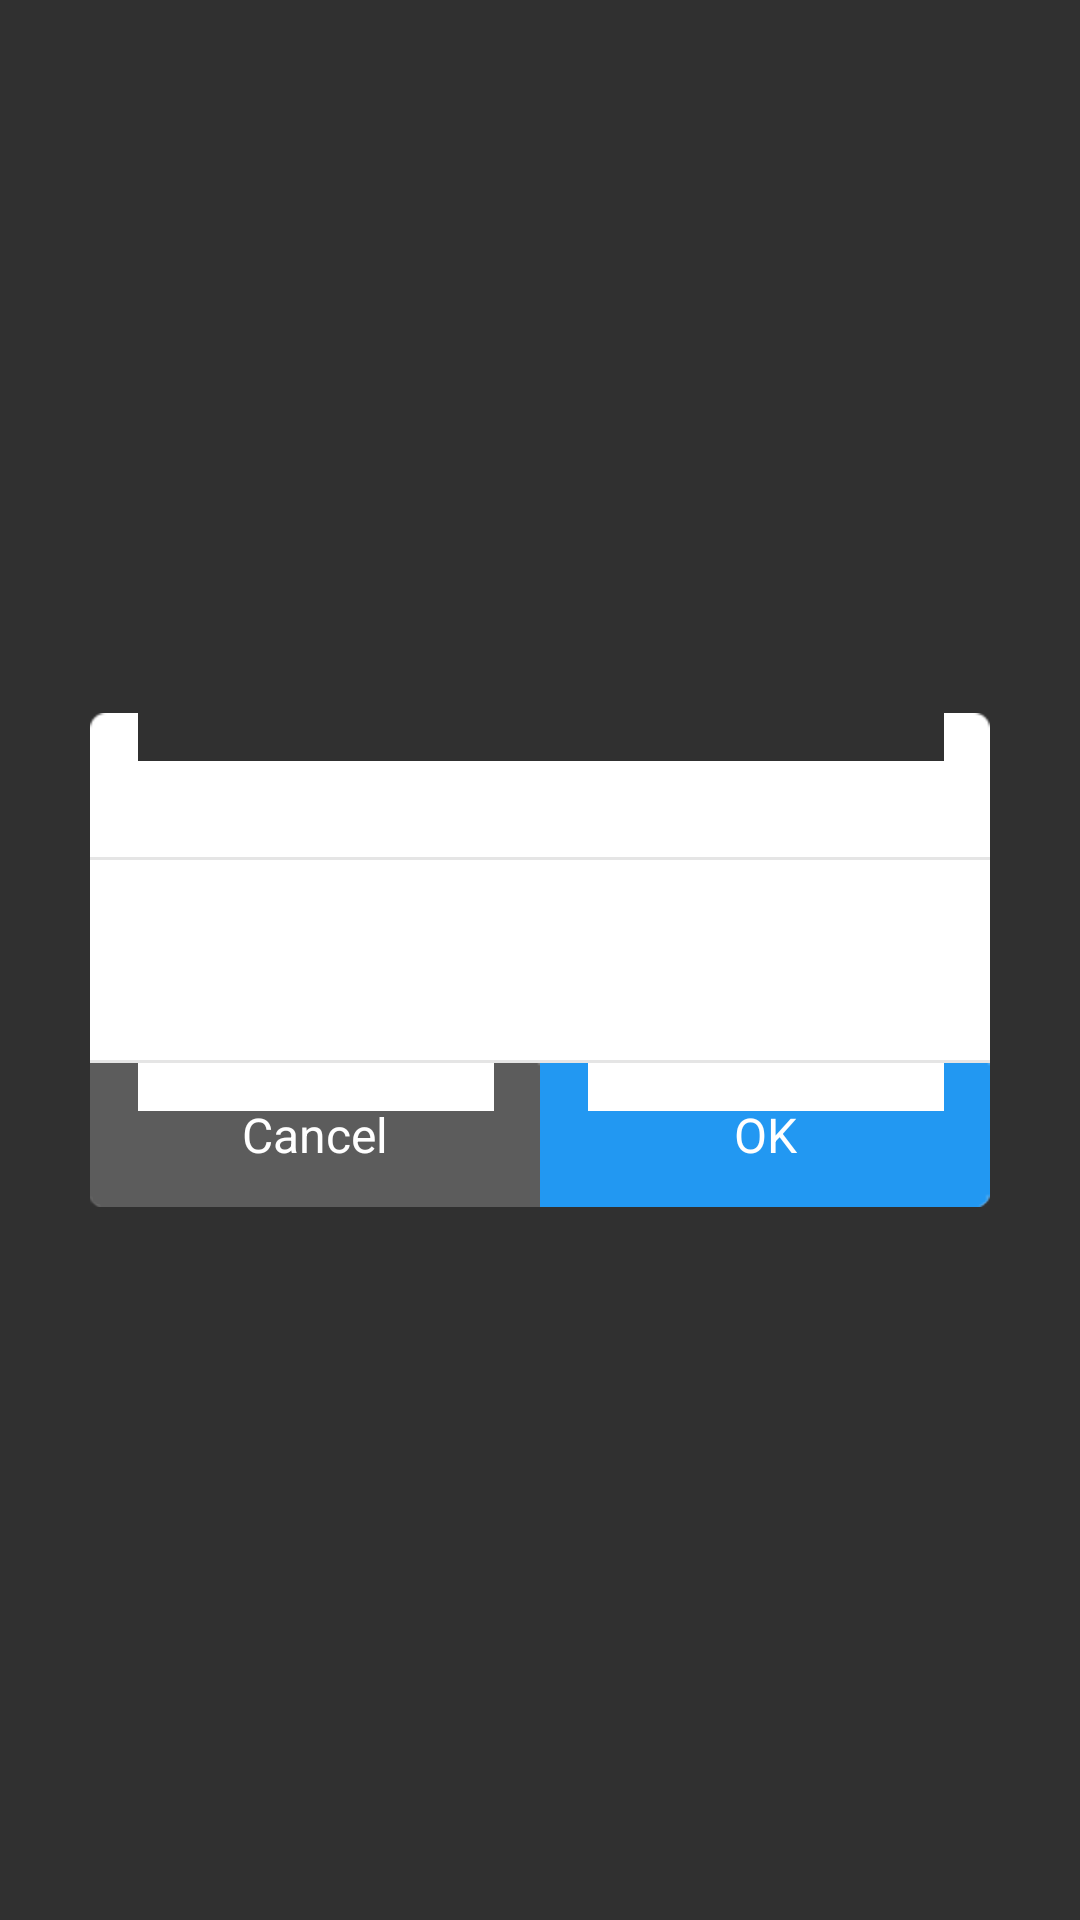

Write the Android layout XML for this screen, with the resource values it uses.
<!-- AndroidManifest.xml: application theme BaseMaterialAppTheme -->
<!-- res/layout/dialog_common.xml -->
<?xml version="1.0" encoding="utf-8"?>
<LinearLayout
	android:id="@+id/root"
	xmlns:android="http://schemas.android.com/apk/res/android"
	android:layout_width="match_parent"
	android:layout_height="match_parent"
	android:gravity="center"
	android:orientation="vertical">

	<LinearLayout
		android:id="@+id/popup"
		android:layout_width="300dp"
		android:layout_height="wrap_content"
		android:background="@drawable/popup_bg_d"
		android:orientation="vertical"
		android:padding="0dp">

		<LinearLayout
			android:id="@+id/popup_header"
			android:layout_width="match_parent"
			android:layout_height="wrap_content"
			android:orientation="vertical">

			<TextView
				android:id="@+id/title"
				android:layout_width="match_parent"
				android:layout_height="48dp"
				android:gravity="center"
				android:textColor="@color/color_404040"
				android:textSize="18sp"/>

			<ImageView
				android:id="@+id/divide"
				android:layout_width="match_parent"
				android:layout_height="1dp"
				android:background="@color/color_E5E5E5"/>
		</LinearLayout>

		<LinearLayout
			android:id="@+id/content_box"
			android:layout_width="match_parent"
			android:layout_height="wrap_content"
			android:orientation="vertical">

			<TextView
				android:id="@+id/content"
				android:layout_width="match_parent"
				android:layout_height="wrap_content"
				android:gravity="center"
				android:maxHeight="400dp"
				android:paddingBottom="30dp"
				android:paddingLeft="25dp"
				android:paddingRight="25dp"
				android:paddingTop="15dp"
				android:scrollbars="vertical"
				android:textColor="@color/color_404040"
				android:textSize="16sp"/>

			<FrameLayout
				android:id="@+id/content_group"
				android:layout_width="match_parent"
				android:layout_height="wrap_content"
				android:maxHeight="400dp"
				android:visibility="gone">
			</FrameLayout>
		</LinearLayout>

		<ImageView
			android:id="@+id/divide2"
			android:layout_width="match_parent"
			android:layout_height="1dp"
			android:background="@color/color_E5E5E5"/>

		<LinearLayout
			android:id="@+id/button_box"
			android:layout_width="match_parent"
			android:layout_height="wrap_content"
			android:gravity="center"
			android:orientation="horizontal">

			<Button
				android:id="@+id/bt_left"
				style="@style/button"
				android:layout_width="match_parent"
				android:layout_height="48dp"
				android:layout_weight="1"
				android:background="@drawable/selector_btn_dark_a"
				android:text="@android:string/cancel"/>

			<Button
				android:id="@+id/bt_right"
				style="@style/button"
				android:layout_width="match_parent"
				android:layout_height="48dp"
				android:layout_weight="1"
				android:background="@drawable/selector_btn_primary_b"
				android:text="@android:string/ok"/>
		</LinearLayout>
	</LinearLayout>

</LinearLayout>
<!-- resources referenced by this layout -->
<resources>
  <color name="color_404040">#404040</color>
  <color name="color_E5E5E5">#E5E5E5</color>
  <!-- drawable selector_btn_dark_a (drawable) -->
  <?xml version="1.0" encoding="utf-8"?>
  <selector xmlns:android="http://schemas.android.com/apk/res/android">
  	<item android:state_pressed="true" android:drawable="@drawable/btn_dark_a_press" />
  	<item android:drawable="@drawable/btn_dark_a_normal" />
  </selector>
  <!-- drawable selector_btn_primary_b (drawable) -->
  <?xml version="1.0" encoding="utf-8"?>
  <selector xmlns:android="http://schemas.android.com/apk/res/android">
  	<item android:state_pressed="true" android:drawable="@drawable/btn_primary_b_press" />
  	<item android:drawable="@drawable/btn_primary_b_normal" />
  </selector>
  <style name="button" parent="@android:style/Widget.Button">
          <item name="android:gravity">center_vertical|center_horizontal</item>
          <item name="android:textColor">@color/color_FFFFFF</item>
          <item name="android:textSize">16sp</item>
          <item name="android:focusable">true</item>
          <item name="android:clickable">true</item>
          <item name="android:singleLine">true</item>
          <item name="android:layout_height">57dp</item>
          <item name="android:layout_width">fill_parent</item>
      </style>
  <style name="BaseMaterialAppTheme" parent="Theme.AppCompat.NoActionBar">
          <item name="colorPrimary">@color/color_primary</item>
          <item name="colorPrimaryDark">@color/color_primary_dark</item>
          <item name="colorAccent">@color/color_accent</item>
      </style>
  <color name="color_FFFFFF">#FFFFFF</color>
  <color name="color_primary">#3f51b5</color>
  <color name="color_primary_dark">#1a237e</color>
  <color name="color_accent">#f44336</color>
</resources>
